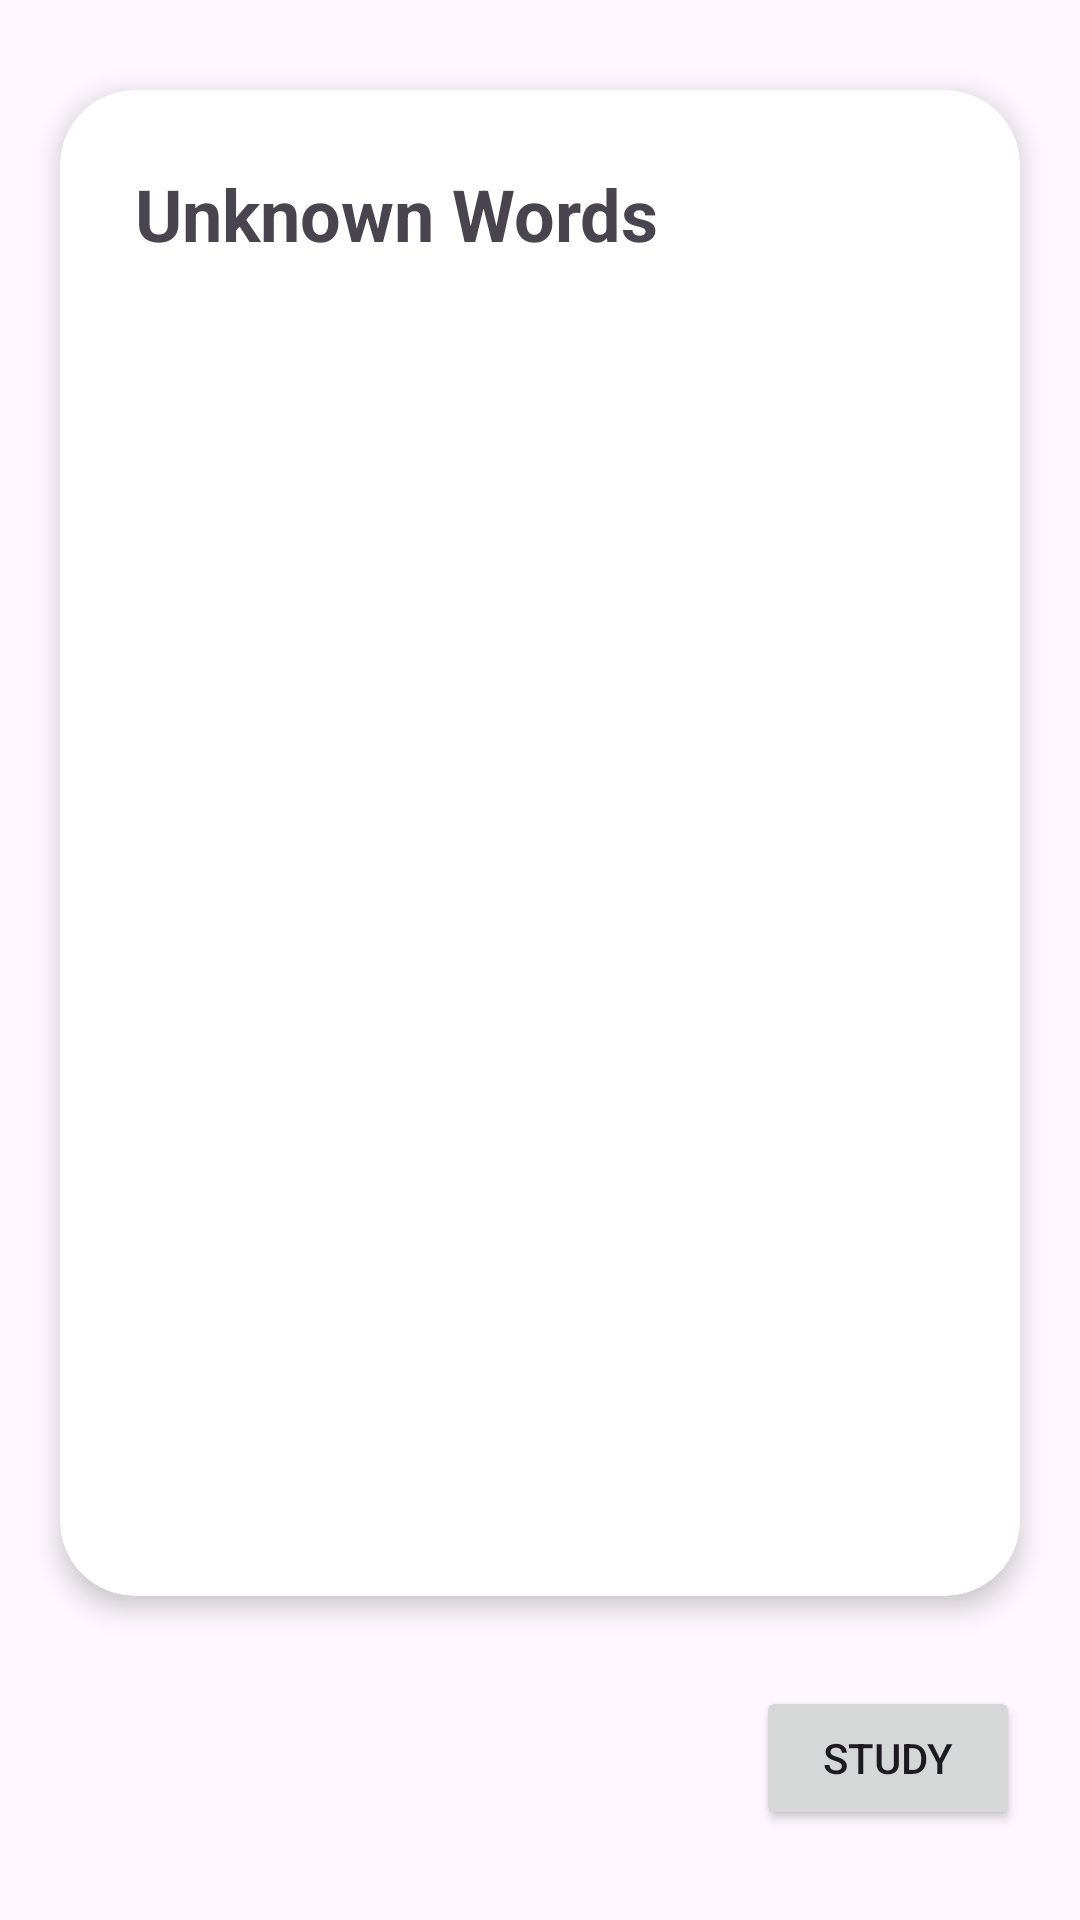

Layout XML and referenced resources for this Android screen:
<!-- AndroidManifest.xml: application theme Theme.ReadAndLearnJapanese -->
<!-- res/layout/fragment_study.xml -->
<?xml version="1.0" encoding="utf-8"?>
<FrameLayout xmlns:android="http://schemas.android.com/apk/res/android"
    xmlns:app="http://schemas.android.com/apk/res-auto"
    xmlns:tools="http://schemas.android.com/tools"
    android:layout_width="match_parent"
    android:layout_height="match_parent"
    tools:context=".StudyFragment">

    <androidx.constraintlayout.widget.ConstraintLayout
        android:layout_width="match_parent"
        android:layout_height="match_parent">

        <androidx.cardview.widget.CardView
            android:id="@+id/materialCardView"
            android:layout_width="match_parent"
            android:layout_height="0dp"
            android:layout_marginStart="20dp"
            android:layout_marginTop="30dp"
            android:layout_marginEnd="20dp"
            android:layout_marginBottom="30dp"
            app:cardBackgroundColor="@color/background"
            app:cardCornerRadius="25dp"
            app:cardElevation="5dp"
            app:layout_constraintBottom_toTopOf="@+id/studyButton"
            app:layout_constraintEnd_toEndOf="parent"
            app:layout_constraintStart_toStartOf="parent"
            app:layout_constraintTop_toTopOf="parent">

            <androidx.constraintlayout.widget.ConstraintLayout
                android:layout_width="match_parent"
                android:layout_height="match_parent">

                <TextView
                    android:id="@+id/textView"
                    android:layout_width="wrap_content"
                    android:layout_height="wrap_content"
                    android:layout_marginStart="25dp"
                    android:layout_marginTop="25dp"
                    android:text="Unknown Words"
                    android:textSize="24sp"
                    android:textStyle="bold"
                    app:layout_constraintStart_toStartOf="parent"
                    app:layout_constraintTop_toTopOf="parent" />

                <androidx.recyclerview.widget.RecyclerView
                    android:id="@+id/unknownWordsRecycler"
                    android:layout_width="0dp"
                    android:layout_height="0dp"
                    android:layout_marginStart="25dp"
                    android:layout_marginTop="10dp"
                    android:layout_marginEnd="25dp"
                    android:layout_marginBottom="25dp"
                    app:layout_constraintBottom_toBottomOf="parent"
                    app:layout_constraintEnd_toEndOf="parent"
                    app:layout_constraintStart_toStartOf="parent"
                    app:layout_constraintTop_toBottomOf="@+id/textView" />
            </androidx.constraintlayout.widget.ConstraintLayout>
        </androidx.cardview.widget.CardView>

        <Button
            android:id="@+id/studyButton"
            android:layout_width="wrap_content"
            android:layout_height="wrap_content"
            android:layout_marginBottom="30dp"
            android:text="Study"
            app:layout_constraintBottom_toBottomOf="parent"
            app:layout_constraintEnd_toEndOf="@+id/materialCardView" />
    </androidx.constraintlayout.widget.ConstraintLayout>
</FrameLayout>
<!-- resources referenced by this layout -->
<resources>
  <color name="background">@color/japanWhite</color>
  <style name="Theme.ReadAndLearnJapanese" parent="Theme.Material3.DayNight">
          <item name="colorPrimarySurface">@color/white</item>
  
          <item name="colorContainer">@color/white</item>
  
          <item name="colorPrimary">@color/japanRed</item>
  
          <item name="colorOnPrimary">@color/japanWhite</item>
  
          <item name="colorPrimaryContainer">@color/japanRed</item>
  
          <item name="colorOnPrimaryContainer">@color/japanWhite</item>
  
          <item name="colorSecondary">@color/japanRed</item>
  
          <item name="colorOnSecondary">@color/white</item>
  
          <item name="colorSecondaryContainer">@color/japanRed</item>
  
          <item name="colorOnSecondaryContainer">@color/white</item>
  
          <item name="colorTertiary">@color/japanRed</item>
  
          <item name="colorOnTertiary">@color/white</item>
  
          <item name="colorTertiaryContainer">@color/japanRed</item>
  
          <item name="colorOnTertiaryContainer">@color/japanWhite</item>
  
          <item name="colorSurface">@color/japanRed</item>
  
          <item name="colorOnSurface">@color/black</item>
  
          <item name="colorSurfaceVariant">@color/black</item>
  
          <item name="colorOnSurfaceVariant">@color/black</item>
  
          <item name="colorOutline">@color/black</item>
  
      </style>
  <color name="japanWhite">#FFFFFFFF</color>
  <color name="white">#FFFFFFFF</color>
  <color name="japanRed">#be0029</color>
  <color name="black">#FF000000</color>
</resources>
